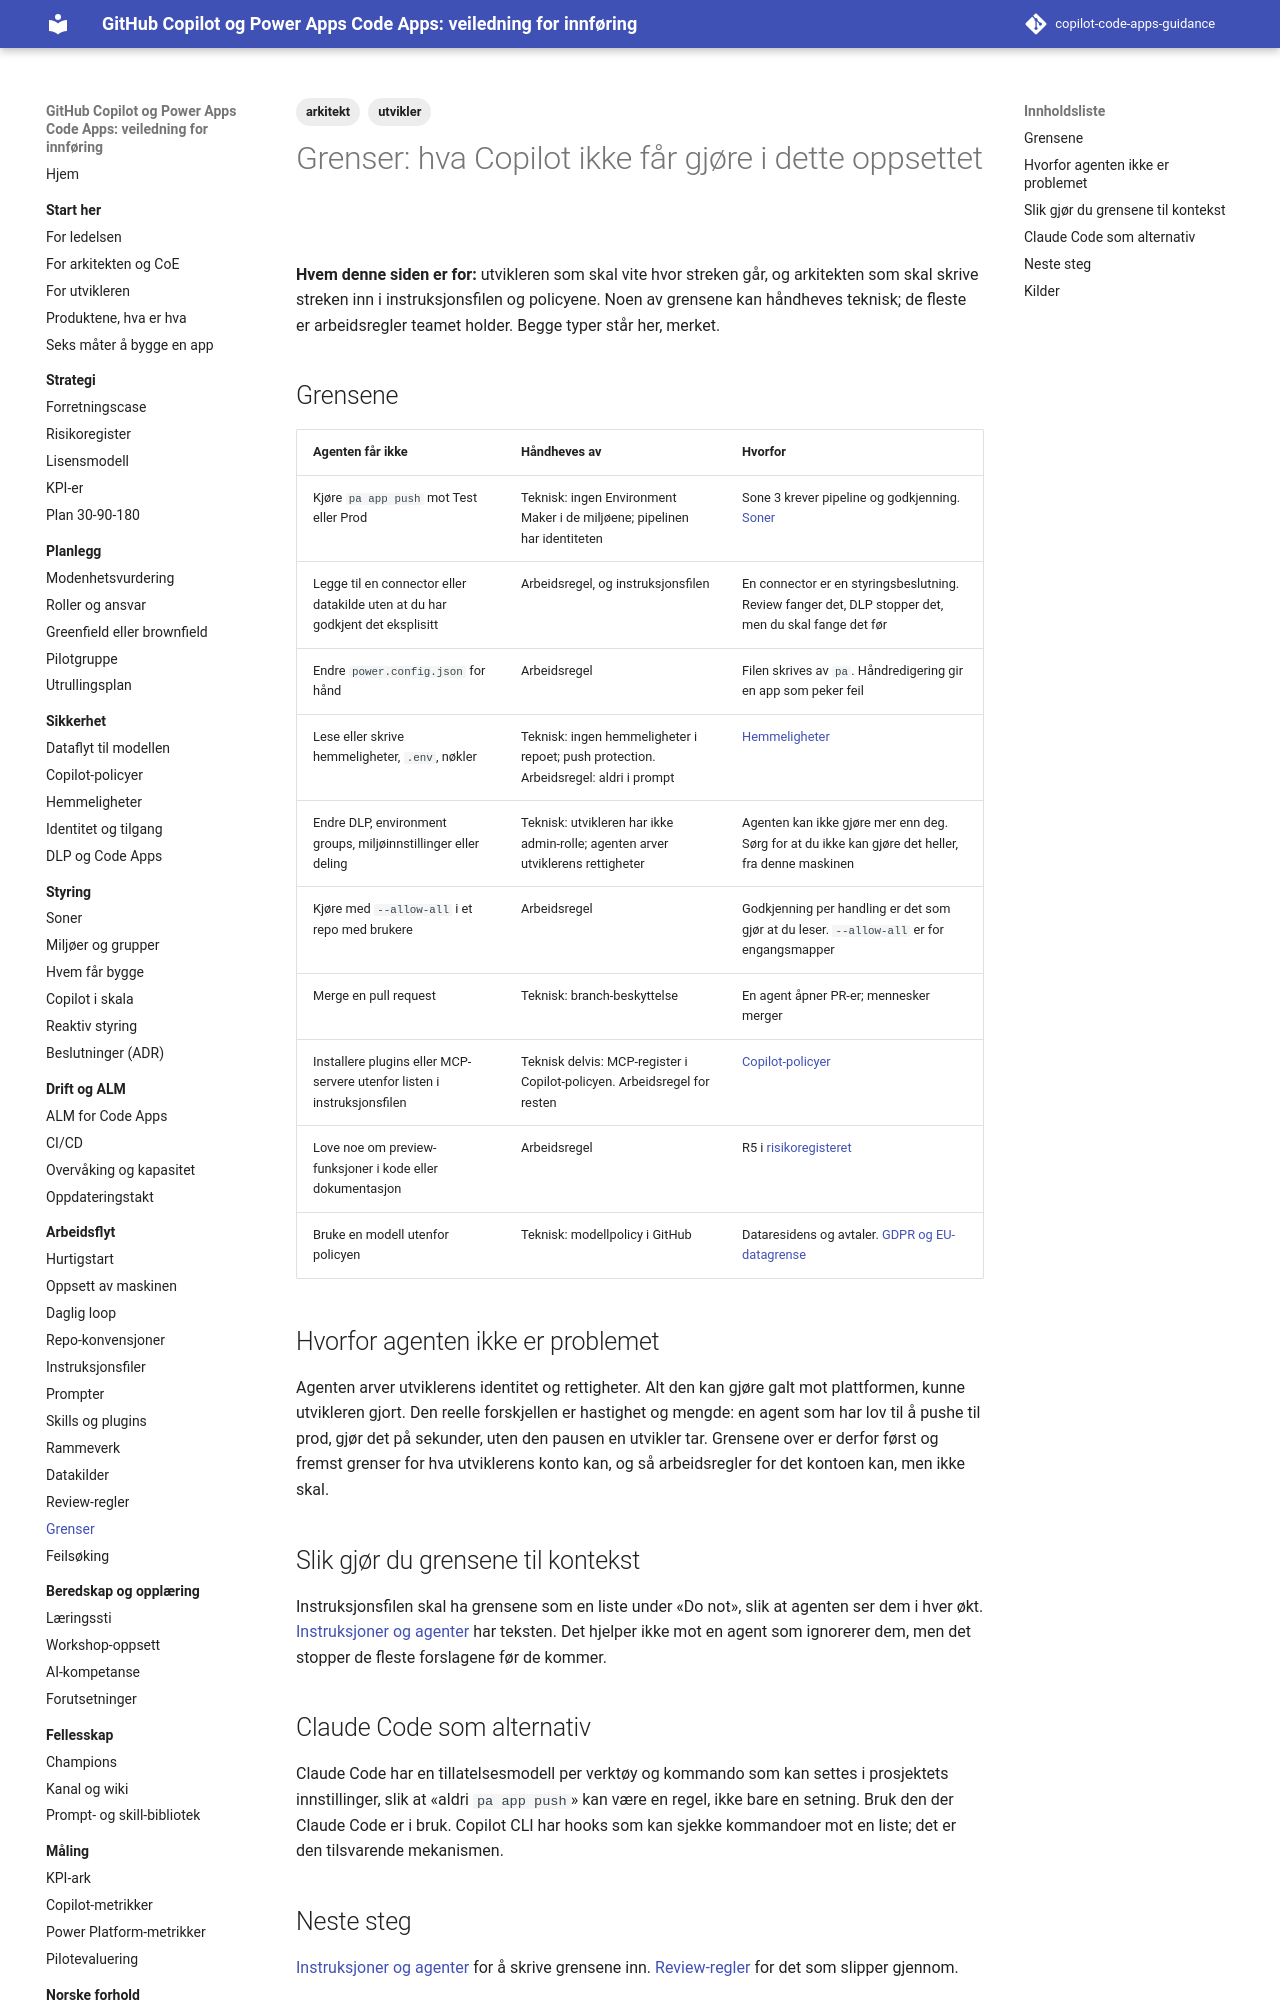

repository: Gakinchi/copilot-code-apps-guidance · page: arbeidsflyt/grenser/index.html · generator: mkdocs

---
title: Grenser
tags: [utvikler, arkitekt]
verifisert: 2026-10-23
kilde: EGEN TEST
---

# Grenser: hva Copilot ikke får gjøre i dette oppsettet

**Hvem denne siden er for:** utvikleren som skal vite hvor streken går, og arkitekten som skal skrive streken inn i instruksjonsfilen og policyene. Noen av grensene kan håndheves teknisk; de fleste er arbeidsregler teamet holder. Begge typer står her, merket.

## Grensene

| Agenten får ikke | Håndheves av | Hvorfor |
|---|---|---|
| Kjøre `pa app push` mot Test eller Prod | Teknisk: ingen Environment Maker i de miljøene; pipelinen har identiteten | Sone 3 krever pipeline og godkjenning. [Soner](../styring/soner.md) |
| Legge til en connector eller datakilde uten at du har godkjent det eksplisitt | Arbeidsregel, og instruksjonsfilen | En connector er en styringsbeslutning. Review fanger det, DLP stopper det, men du skal fange det før |
| Endre `power.config.json` for hånd | Arbeidsregel | Filen skrives av `pa`. Håndredigering gir en app som peker feil |
| Lese eller skrive hemmeligheter, `.env`, nøkler | Teknisk: ingen hemmeligheter i repoet; push protection. Arbeidsregel: aldri i prompt | [Hemmeligheter](../sikkerhet/hemmeligheter.md) |
| Endre DLP, environment groups, miljøinnstillinger eller deling | Teknisk: utvikleren har ikke admin-rolle; agenten arver utviklerens rettigheter | Agenten kan ikke gjøre mer enn deg. Sørg for at du ikke kan gjøre det heller, fra denne maskinen |
| Kjøre med `--allow-all` i et repo med brukere | Arbeidsregel | Godkjenning per handling er det som gjør at du leser. `--allow-all` er for engangsmapper |
| Merge en pull request | Teknisk: branch-beskyttelse | En agent åpner PR-er; mennesker merger |
| Installere plugins eller MCP-servere utenfor listen i instruksjonsfilen | Teknisk delvis: MCP-register i Copilot-policyen. Arbeidsregel for resten | [Copilot-policyer](../sikkerhet/copilot-policyer.md) |
| Love noe om preview-funksjoner i kode eller dokumentasjon | Arbeidsregel | R5 i [risikoregisteret](../strategi/risikoregister.md) |
| Bruke en modell utenfor policyen | Teknisk: modellpolicy i GitHub | Dataresidens og avtaler. [GDPR og EU-datagrense](../norge/gdpr-og-eu-datagrense.md) |

## Hvorfor agenten ikke er problemet

Agenten arver utviklerens identitet og rettigheter. Alt den kan gjøre galt mot plattformen, kunne utvikleren gjort. Den reelle forskjellen er hastighet og mengde: en agent som har lov til å pushe til prod, gjør det på sekunder, uten den pausen en utvikler tar. Grensene over er derfor først og fremst grenser for hva utviklerens konto kan, og så arbeidsregler for det kontoen kan, men ikke skal.

## Slik gjør du grensene til kontekst

Instruksjonsfilen skal ha grensene som en liste under «Do not», slik at agenten ser dem i hver økt. [Instruksjoner og agenter](instructions-og-agents.md) har teksten. Det hjelper ikke mot en agent som ignorerer dem, men det stopper de fleste forslagene før de kommer.
